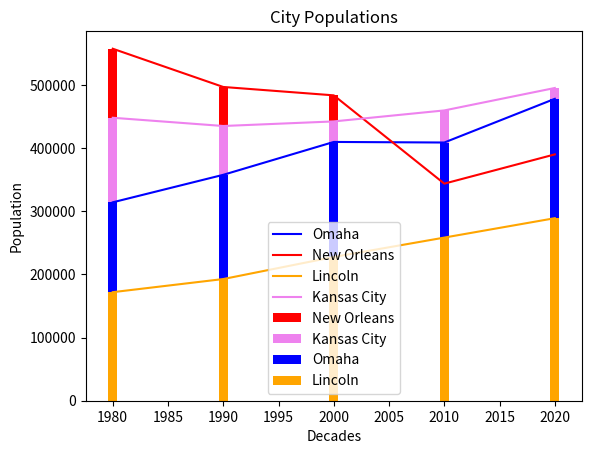

Write the Python code that produced this figure.
import matplotlib.pyplot as plt

decades = [1980,1990,2000,2010,2020]
omapops = [314255,357807,409868,408958,478182]
nolapops = [557515,496938,483663,343829,390144]
lincolnpops = [171932,192722,227701,258379,289102]
kcpops = [448159,435121,442369,459787,495327]

# As a Line Graph
plt.plot(decades, omapops, color='blue', label='Omaha')
plt.plot(decades, nolapops, color='red', label='New Orleans')
plt.plot(decades, lincolnpops, color='orange', label='Lincoln')
plt.plot(decades, kcpops, color='violet', label='Kansas City')

plt.title('City Populations')
plt.xlabel('Decades')
plt.ylabel('Population')
plt.legend()

plt.show()

# As a Bar Graph
plt.bar(decades, nolapops, color='red', label='New Orleans')
plt.bar(decades, kcpops, color='violet', label='Kansas City')
plt.bar(decades, omapops, color='blue', label='Omaha')
plt.bar(decades, lincolnpops, color='orange', label='Lincoln')

plt.title('City Populations')
plt.xlabel('Decades')
plt.ylabel('Population')
plt.legend()

plt.show()